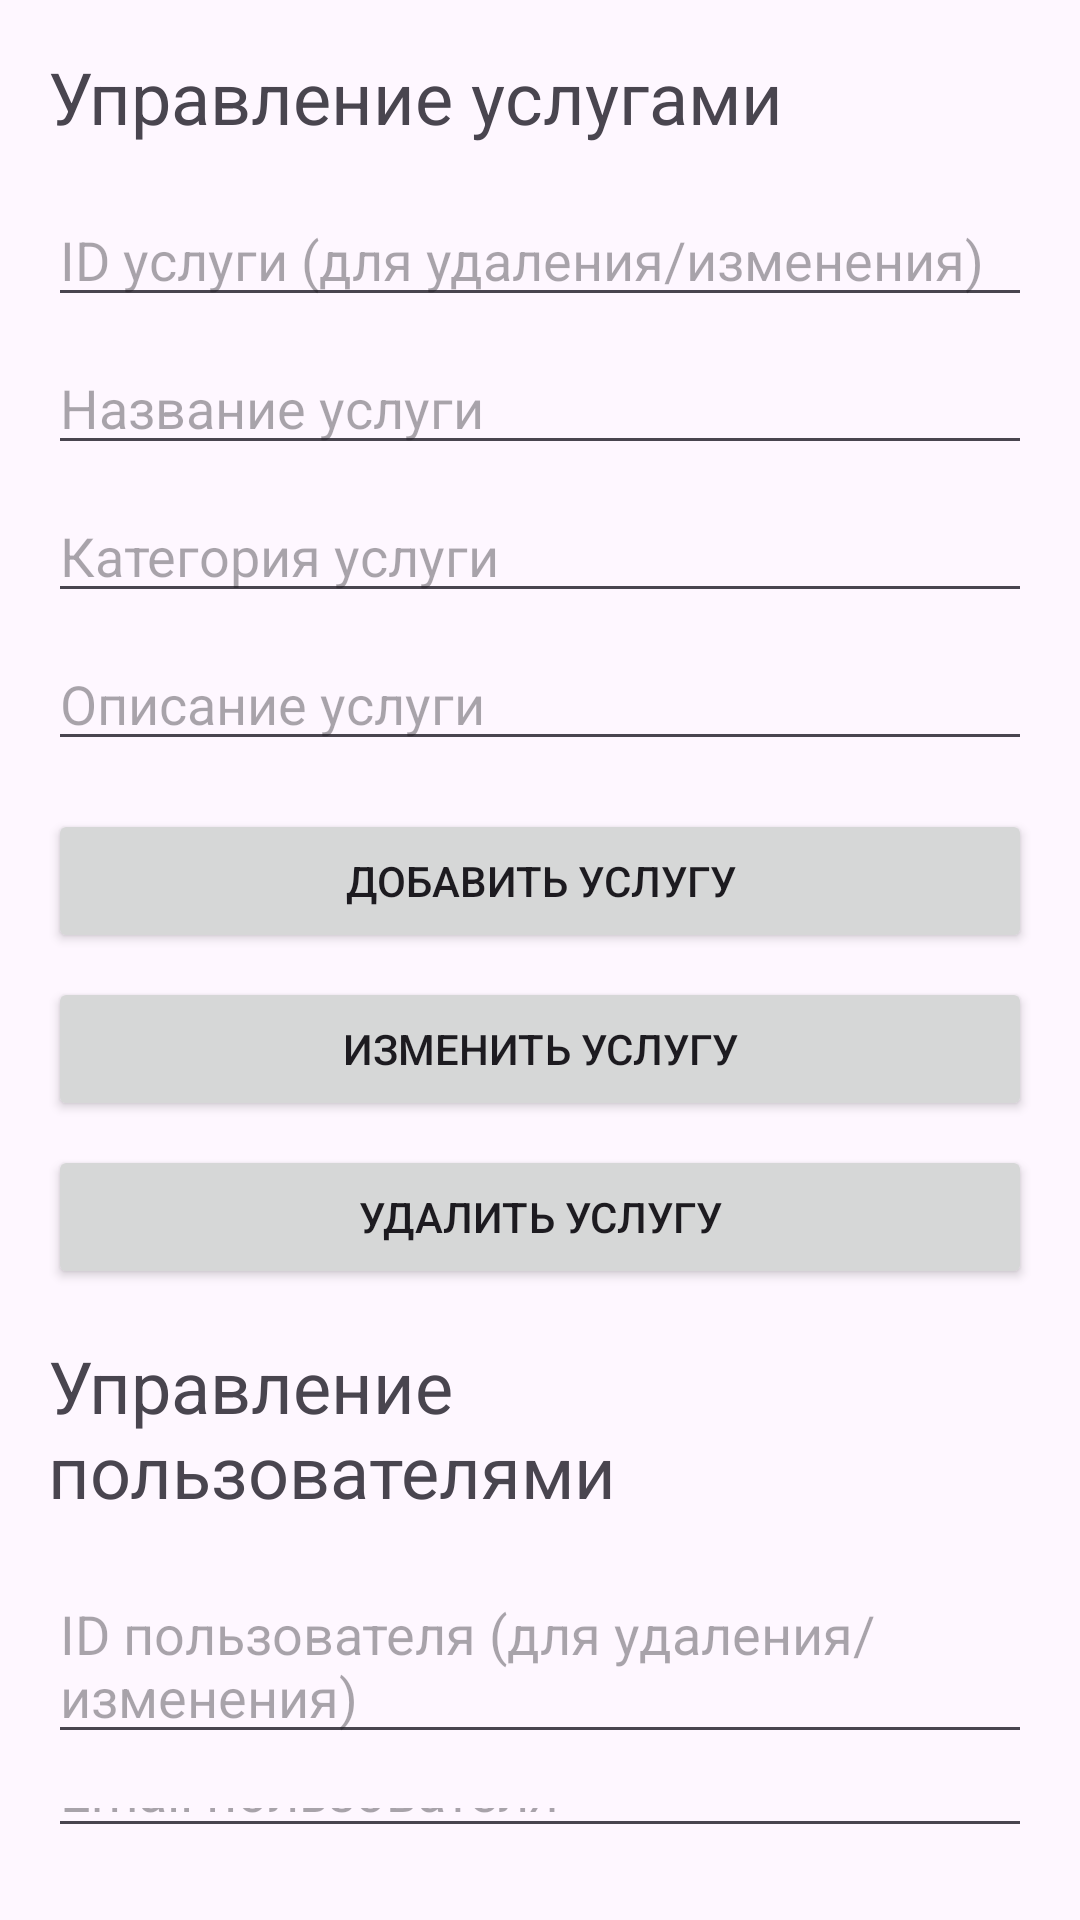

This screen was rendered from an Android layout file. Write that file and the resources it references.
<!-- AndroidManifest.xml: application theme Theme.FirebasePW -->
<!-- res/layout/activity_admin.xml -->
<?xml version="1.0" encoding="utf-8"?>
<LinearLayout xmlns:android="http://schemas.android.com/apk/res/android"
    android:layout_width="match_parent"
    android:layout_height="match_parent"
    android:orientation="vertical"
    android:padding="16dp">

    <TextView
        android:layout_width="wrap_content"
        android:layout_height="wrap_content"
        android:text="Управление услугами"
        android:textSize="24sp"
        android:layout_marginBottom="16dp"/>

    <EditText
        android:id="@+id/serviceIdField"
        android:layout_width="match_parent"
        android:layout_height="wrap_content"
        android:hint="ID услуги (для удаления/изменения)"
        android:layout_marginBottom="8dp"/>

    <EditText
        android:id="@+id/serviceNameField"
        android:layout_width="match_parent"
        android:layout_height="wrap_content"
        android:hint="Название услуги"
        android:layout_marginBottom="8dp"/>

    <EditText
        android:id="@+id/serviceCategoryField"
        android:layout_width="match_parent"
        android:layout_height="wrap_content"
        android:hint="Категория услуги"
        android:layout_marginBottom="8dp"/>

    <EditText
        android:id="@+id/serviceDescriptionField"
        android:layout_width="match_parent"
        android:layout_height="wrap_content"
        android:hint="Описание услуги"
        android:layout_marginBottom="16dp"/>

    <Button
        android:id="@+id/addServiceButton"
        android:layout_width="match_parent"
        android:layout_height="wrap_content"
        android:text="Добавить услугу"
        android:layout_marginBottom="8dp"/>

    <Button
        android:id="@+id/updateServiceButton"
        android:layout_width="match_parent"
        android:layout_height="wrap_content"
        android:text="Изменить услугу"
        android:layout_marginBottom="8dp"/>

    <Button
        android:id="@+id/deleteServiceButton"
        android:layout_width="match_parent"
        android:layout_height="wrap_content"
        android:text="Удалить услугу"
        android:layout_marginBottom="16dp"/>

    <TextView
        android:layout_width="wrap_content"
        android:layout_height="wrap_content"
        android:text="Управление пользователями"
        android:textSize="24sp"
        android:layout_marginBottom="16dp"/>

    <EditText
        android:id="@+id/userIdField"
        android:layout_width="match_parent"
        android:layout_height="wrap_content"
        android:hint="ID пользователя (для удаления/изменения)"
        android:layout_marginBottom="8dp"/>

    <EditText
        android:id="@+id/userEmailField"
        android:layout_width="match_parent"
        android:layout_height="wrap_content"
        android:hint="Email пользователя"
        android:inputType="textEmailAddress"
        android:layout_marginBottom="8dp"/>

    <EditText
        android:id="@+id/userRoleField"
        android:layout_width="match_parent"
        android:layout_height="wrap_content"
        android:hint="Роль (admin/employee)"
        android:layout_marginBottom="16dp"/>

    <Button
        android:id="@+id/addUserButton"
        android:layout_width="match_parent"
        android:layout_height="wrap_content"
        android:text="Добавить пользователя"
        android:layout_marginBottom="8dp"/>

    <Button
        android:id="@+id/updateUserButton"
        android:layout_width="match_parent"
        android:layout_height="wrap_content"
        android:text="Изменить пользователя"
        android:layout_marginBottom="8dp"/>

    <Button
        android:id="@+id/deleteUserButton"
        android:layout_width="match_parent"
        android:layout_height="wrap_content"
        android:text="Удалить пользователя"/>

</LinearLayout>
<!-- resources referenced by this layout -->
<resources>
  <style name="Theme.FirebasePW" parent="Base.Theme.FirebasePW" />
  <style name="Base.Theme.FirebasePW" parent="Theme.Material3.DayNight.NoActionBar">
          
          
      </style>
</resources>
